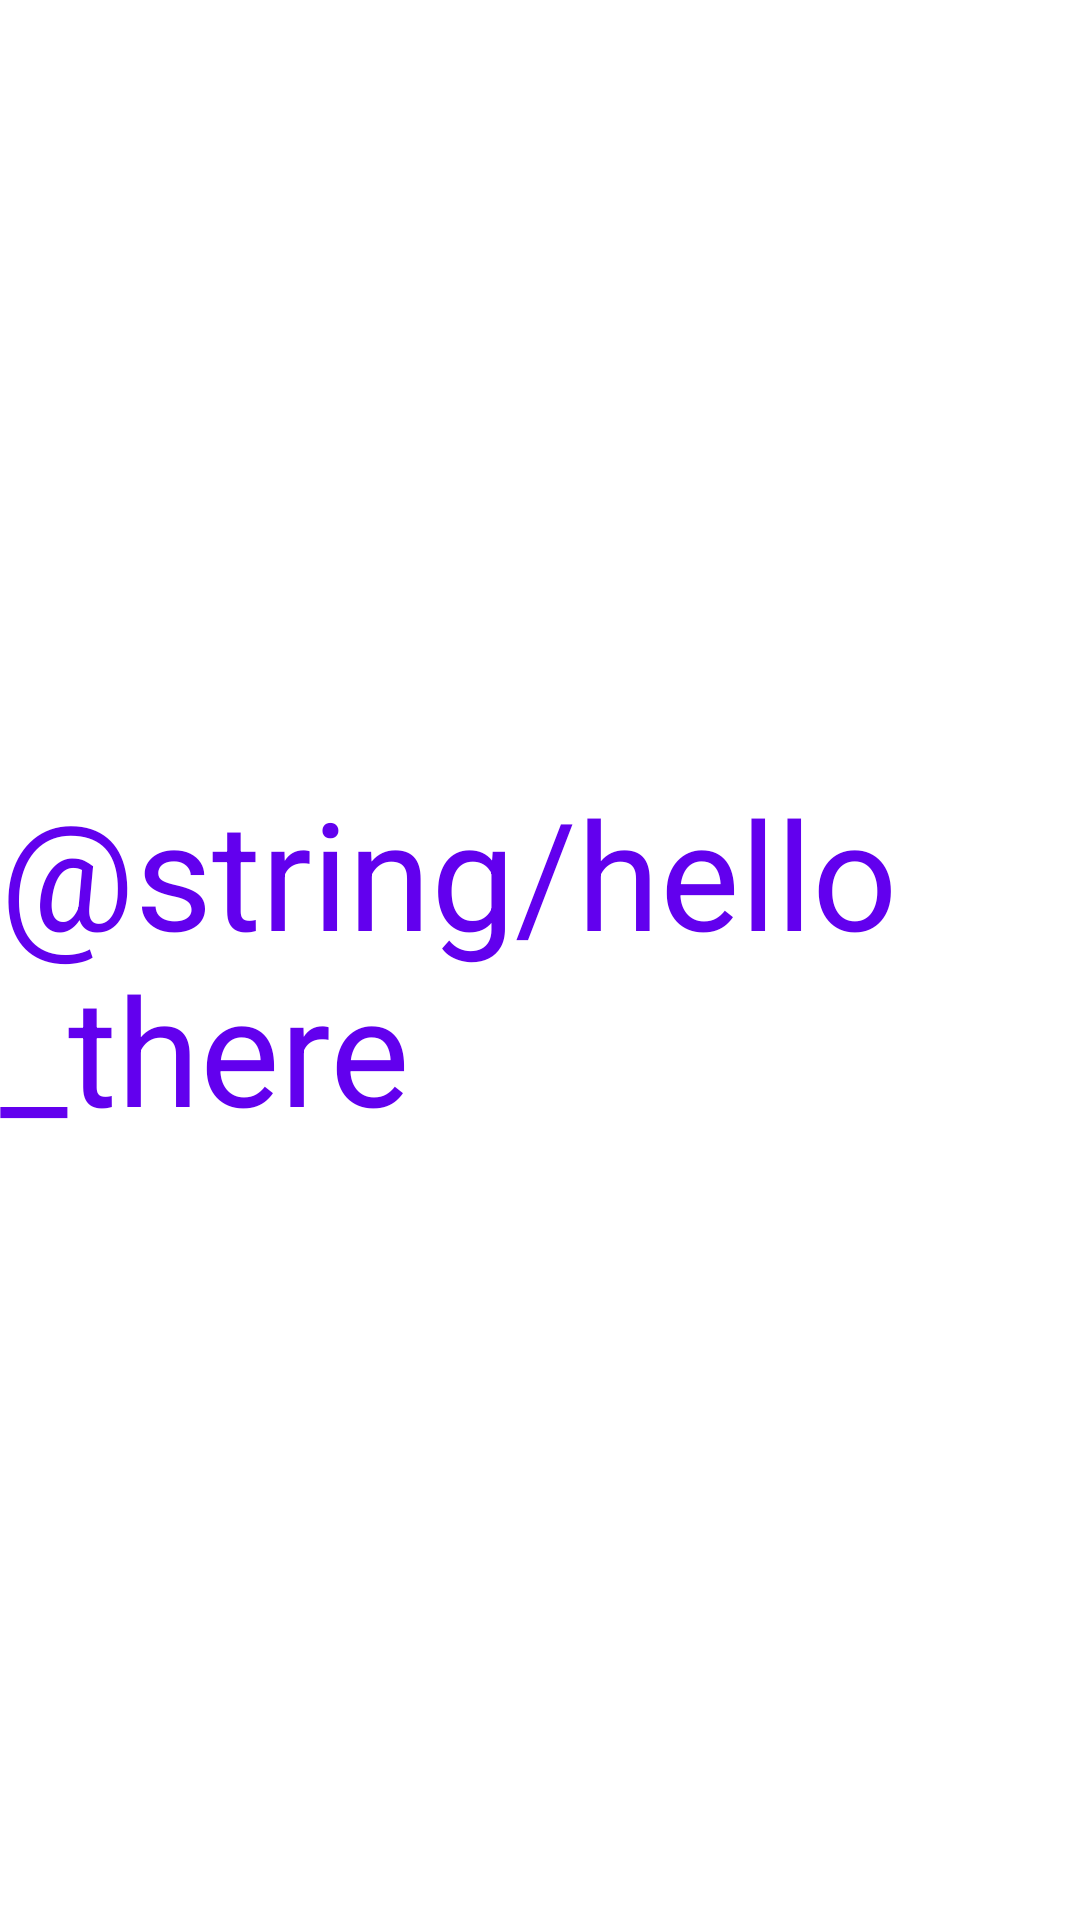

Android layout source for this screen:
<!-- AndroidManifest.xml: application theme Theme.Practice -->
<!-- res/layout/activity_proxy.xml -->
<?xml version="1.0" encoding="utf-8"?>
<androidx.constraintlayout.widget.ConstraintLayout xmlns:android="http://schemas.android.com/apk/res/android"
    xmlns:app="http://schemas.android.com/apk/res-auto"
    xmlns:tools="http://schemas.android.com/tools"
    android:layout_width="match_parent"
    android:layout_height="match_parent"
    tools:context=".MainActivity">

    <androidx.appcompat.widget.AppCompatTextView
        android:id="@+id/tv_notification"
        android:layout_width="wrap_content"
        android:layout_height="wrap_content"
        android:text="@string/hello_there"
        android:textColor="@color/purple_500"
        android:textSize="@dimen/tv_size_50sp"
        app:layout_constraintBottom_toBottomOf="parent"
        app:layout_constraintEnd_toEndOf="parent"
        app:layout_constraintStart_toStartOf="parent"
        app:layout_constraintTop_toTopOf="parent" />

</androidx.constraintlayout.widget.ConstraintLayout>
<!-- resources referenced by this layout -->
<resources>
  <color name="purple_500">#FF6200EE</color>
  <dimen name="tv_size_50sp">50sp</dimen>
  <style name="Theme.Practice" parent="Theme.MaterialComponents.DayNight.DarkActionBar">
          
          <item name="colorPrimary">@color/purple_500</item>
          <item name="colorPrimaryVariant">@color/purple_700</item>
          <item name="colorOnPrimary">@color/white</item>
          
          <item name="colorSecondary">@color/teal_200</item>
          <item name="colorSecondaryVariant">@color/teal_700</item>
          <item name="colorOnSecondary">@color/black</item>
          
          <item name="android:statusBarColor">?attr/colorPrimaryVariant</item>
          
          <item name="mainTextColor">@android:color/holo_red_dark</item>
      </style>
  <color name="purple_700">#FF3700B3</color>
  <color name="white">#FFFFFFFF</color>
  <color name="teal_200">#FF03DAC5</color>
  <color name="teal_700">#FF018786</color>
  <color name="black">#FF000000</color>
</resources>
